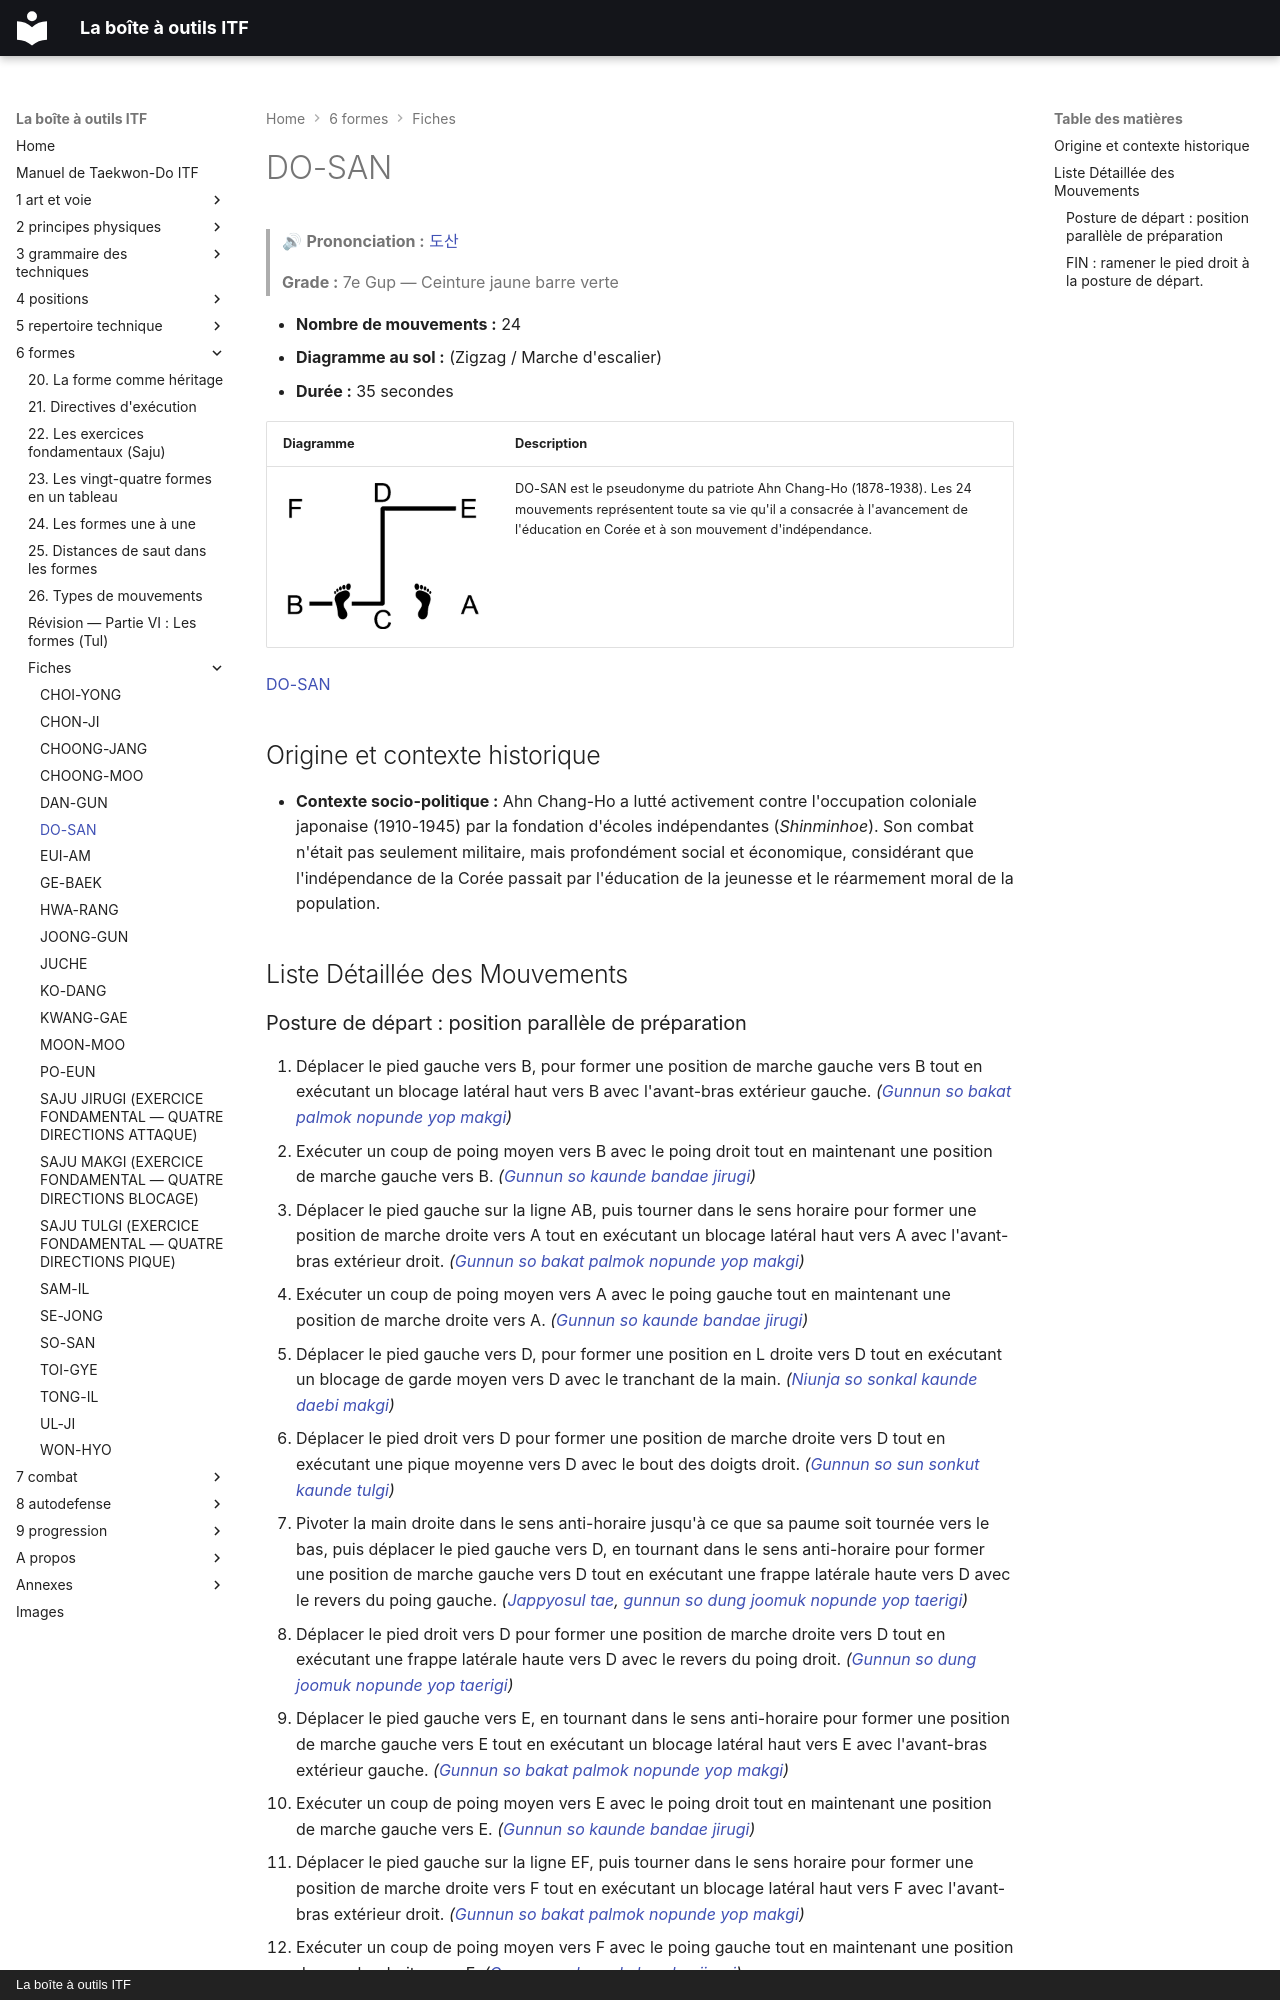

repository: yvmori1/La-boite-outils-ITF · page: 6-formes/fiches/do-san/index.html · generator: mkdocs · copyright: La boîte à outils ITF

# DO-SAN

> 🔊 **Prononciation :** [도산](../../audio/tul/do-san.m4a)

> **Grade :** 7e Gup — Ceinture jaune barre verte

* **Nombre de mouvements :** 24
* **Diagramme au sol :** (Zigzag / Marche d'escalier)
* **Durée :** 35 secondes

| Diagramme | Description |
| ------ | ------ |
| ![**I**](../../images/tul/do-san.png) | DO-SAN est le pseudonyme du patriote Ahn Chang-Ho (1878-1938). Les 24 mouvements représentent toute sa vie qu'il a consacrée à l'avancement de l'éducation en Corée et à son mouvement d'indépendance. |

[DO-SAN](https://vimeo.com/109846979)

## Origine et contexte historique

* **Contexte socio-politique :** Ahn Chang-Ho a lutté activement contre l'occupation coloniale japonaise (1910-1945) par la fondation d'écoles indépendantes (*Shinminhoe*). Son combat n'était pas seulement militaire, mais profondément social et économique, considérant que l'indépendance de la Corée passait par l'éducation de la jeunesse et le réarmement moral de la population.

## Liste Détaillée des Mouvements
